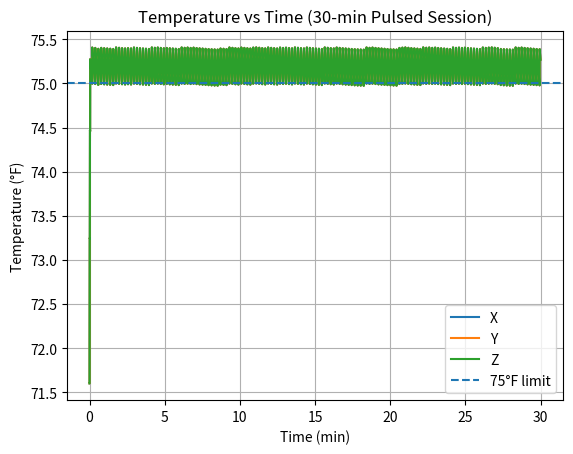
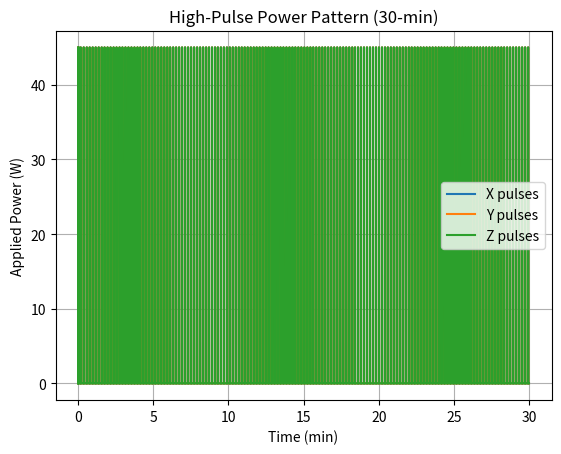
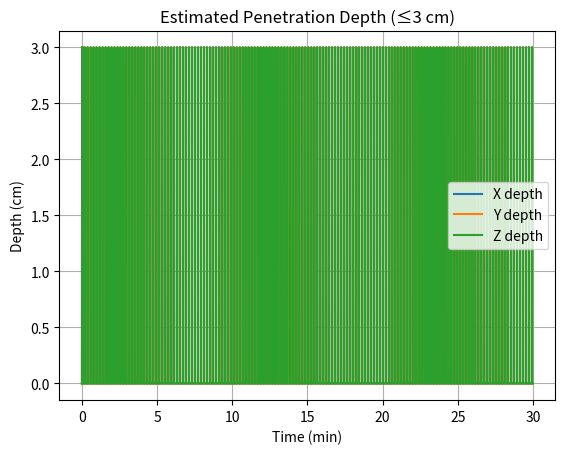

The matplotlib source for these figures, in order:
#!/usr/bin/env python3
"""
3‑Axis Tesla Coil — High‑Pulse 30‑Minute Cycle (Educational Simulation)
=====================================================================

Purpose
-------
This script models a **30‑minute (1800 s) stimulation cycle** using
**many short pulses** (high pulse count) while respecting a **75°F temperature ceiling**.

Key behavior
------------
• Power per axis is CONSTANT during each pulse
• Pulses repeat at a fixed frequency (many pulses over 30 min)
• If temperature reaches 75°F, pulses are temporarily skipped
• When temperature cools below the hysteresis band, pulsing resumes

This mirrors how real neuromodulation systems:
- deliver repeated pulses
- maintain thermal safety
- preserve constant pulse amplitude

Outputs
-------
1) Temperature (°F) vs time (X/Y/Z + average)
2) Applied pulsed power (W) vs time
3) Estimated effective depth (cm) vs time (≤ 3 cm)

Run
---
python tesla_3axis_pulsed_30min.py
"""

import numpy as np
import matplotlib.pyplot as plt
from dataclasses import dataclass

# -------------------- Constants --------------------
MU0 = 4e-7 * np.pi
RHO_CU = 1.68e-8
ALPHA_CU = 0.0039
DENSITY_CU = 8960
CP_CU = 385

H_CONV = 10.0
T_AMB_C = 22.0

TEMP_LIMIT_F = 75.0
HYST_F = 0.7

Z_MAX_M = 0.03
Z_POINTS = 300
B_THRESHOLD_T = 1e-4

# -------------------- Parameters --------------------
SIM_TIME = 1800.0        # 30 minutes
DT = 0.1                # time step (s)

PULSE_FREQ = 5.0        # pulses per second (5 Hz → 9000 pulses)
PULSE_WIDTH = 0.02      # seconds ON per pulse

# --------------------------------------------------

@dataclass
class Axis:
    name: str
    wire_mm: float
    loop_mm: float
    turns: int
    pulse_power_w: float


def c_to_f(tc): return tc * 9/5 + 32
def f_to_c(tf): return (tf - 32) * 5/9


def coil_geom(axis):
    R = axis.loop_mm / 2000
    L = axis.turns * 2 * np.pi * R
    A = np.pi * (axis.wire_mm/2000)**2
    S = L * np.pi * (axis.wire_mm/1000)
    m = DENSITY_CU * L * A
    return R, L, A, S, m


def resistance(L, A, T):
    R0 = RHO_CU * L / A
    return R0 * (1 + ALPHA_CU*(T-20))


def B_loop(I, R, z, N):
    return MU0 * I * R**2 / (2*(R**2+z**2)**1.5) * N


# -------------------- Simulation --------------------
t = np.arange(0, SIM_TIME, DT)
z = np.linspace(0, Z_MAX_M, Z_POINTS)

axes = [
    Axis("X", 1.2, 80, 20, 45),
    Axis("Y", 1.2, 80, 20, 45),
    Axis("Z", 1.2, 80, 20, 45),
]

T = np.full((len(t),3), T_AMB_C)
P = np.zeros((len(t),3))
depth = np.zeros((len(t),3))

limit_c = f_to_c(TEMP_LIMIT_F)
hyst_c = f_to_c(TEMP_LIMIT_F - HYST_F)

geom = [coil_geom(a) for a in axes]
Cth = [g[4]*CP_CU for g in geom]

for k in range(1,len(t)):
    pulse_on = ( (t[k] % (1/PULSE_FREQ)) < PULSE_WIDTH )

    for i,a in enumerate(axes):
        R,L,A,S,m = geom[i]
        on = pulse_on and (T[k-1,i] < limit_c or T[k-1,i] < hyst_c)

        Pin = a.pulse_power_w if on else 0
        P[k,i] = Pin

        Pcool = H_CONV * S * (T[k-1,i]-T_AMB_C)
        T[k,i] = T[k-1,i] + (Pin-Pcool)/Cth[i]*DT

        I = np.sqrt(Pin / resistance(L,A,T[k-1,i])) if Pin>0 else 0
        Bz = B_loop(I,R,z,a.turns)
        depth[k,i] = z[Bz>=B_THRESHOLD_T][-1]*100 if np.any(Bz>=B_THRESHOLD_T) else 0

# -------------------- Plots --------------------
plt.figure()
plt.plot(t/60, c_to_f(T[:,0]), label="X")
plt.plot(t/60, c_to_f(T[:,1]), label="Y")
plt.plot(t/60, c_to_f(T[:,2]), label="Z")
plt.axhline(TEMP_LIMIT_F, ls="--", label="75°F limit")
plt.xlabel("Time (min)")
plt.ylabel("Temperature (°F)")
plt.title("Temperature vs Time (30‑min Pulsed Session)")
plt.legend(); plt.grid(True)

plt.figure()
plt.step(t/60, P[:,0], label="X pulses")
plt.step(t/60, P[:,1], label="Y pulses")
plt.step(t/60, P[:,2], label="Z pulses")
plt.xlabel("Time (min)")
plt.ylabel("Applied Power (W)")
plt.title("High‑Pulse Power Pattern (30‑min)")
plt.legend(); plt.grid(True)

plt.figure()
plt.plot(t/60, depth[:,0], label="X depth")
plt.plot(t/60, depth[:,1], label="Y depth")
plt.plot(t/60, depth[:,2], label="Z depth")
plt.xlabel("Time (min)")
plt.ylabel("Depth (cm)")
plt.title("Estimated Penetration Depth (≤3 cm)")
plt.legend(); plt.grid(True)

plt.show()
